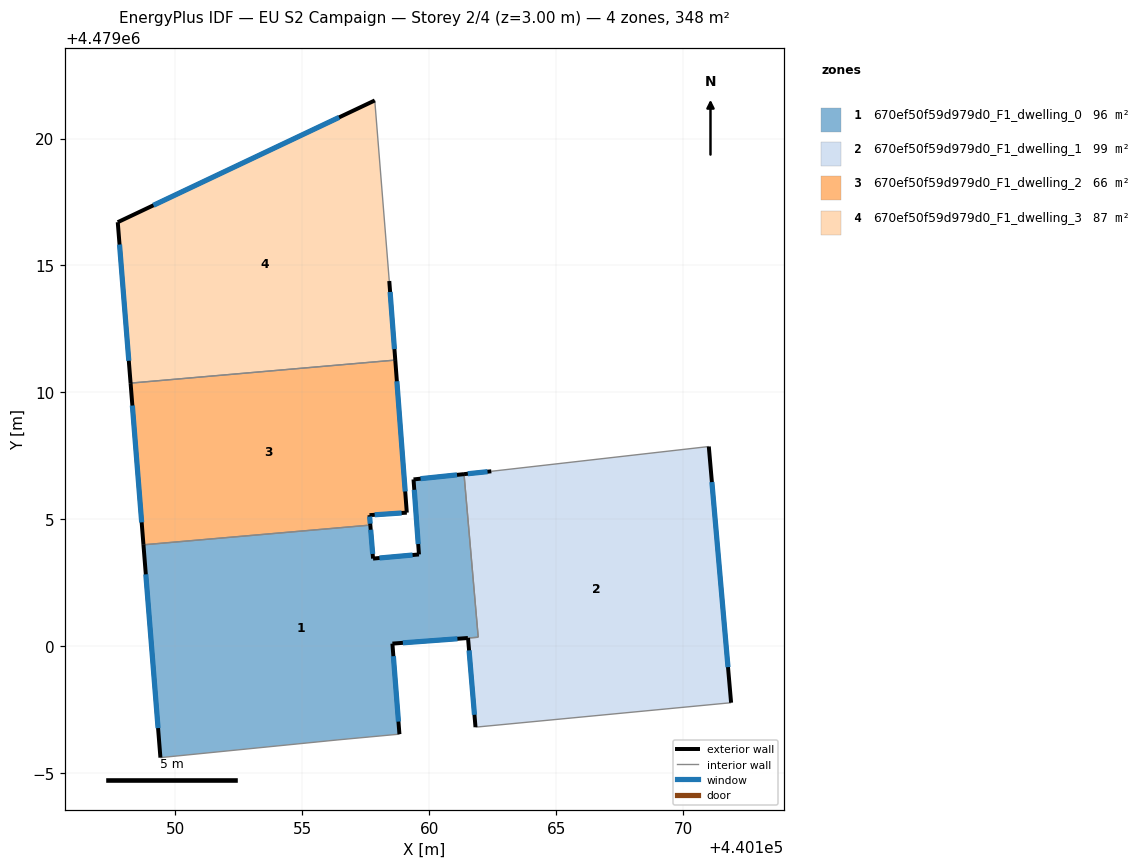
=== STOREY PLAN SPEC (per zone: floor XY polygon, exterior-wall plan segments, windows/doors) ===
zone 1: 670ef50f59d979d0_F1_dwelling_0  (95.9 m²)
  floor: (440161.37, 4479006.79) (440161.93, 4479000.36) (440158.55, 4479000.11) (440158.82, 4478996.55) (440156.40, 4478996.32) (440149.41, 4478995.62) (440148.74, 4479004.00) (440157.68, 4479004.78) (440157.78, 4479003.46) (440159.59, 4479003.62) (440159.38, 4479006.58)
  exterior wall: (440158.55, 4479000.11) – (440161.52, 4479000.33)  [3.0 m]
    window: (440158.96, 4479000.14) – (440161.11, 4479000.30)  [4.7 m²]
  exterior wall: (440158.82, 4478996.55) – (440158.55, 4479000.11)  [3.6 m]
    window: (440158.79, 4478997.04) – (440158.59, 4478999.62)  [5.6 m²]
  exterior wall: (440148.74, 4479004.00) – (440149.41, 4478995.62)  [8.4 m]
    window: (440148.84, 4479002.84) – (440149.32, 4478996.79)  [13.2 m²]
  exterior wall: (440157.78, 4479003.46) – (440157.68, 4479004.78)  [1.3 m]
    window: (440157.77, 4479003.64) – (440157.69, 4479004.60)  [2.1 m²]
  exterior wall: (440159.59, 4479003.62) – (440157.78, 4479003.46)  [1.8 m]
    window: (440159.34, 4479003.60) – (440158.04, 4479003.48)  [2.8 m²]
  exterior wall: (440159.38, 4479006.58) – (440159.59, 4479003.62)  [3.0 m]
    window: (440159.41, 4479006.17) – (440159.56, 4479004.03)  [4.6 m²]
  exterior wall: (440161.37, 4479006.79) – (440159.38, 4479006.58)  [2.0 m]
    window: (440161.09, 4479006.76) – (440159.65, 4479006.61)  [3.1 m²]
  interior walls: 5
zone 2: 670ef50f59d979d0_F1_dwelling_1  (98.8 m²)
  floor: (440171.00, 4479007.87) (440171.88, 4478997.79) (440161.82, 4478996.82) (440161.52, 4479000.33) (440161.93, 4479000.36) (440161.37, 4479006.79) (440162.44, 4479006.90)
  exterior wall: (440162.44, 4479006.90) – (440161.37, 4479006.79)  [1.1 m]
    window: (440162.29, 4479006.88) – (440161.52, 4479006.80)  [1.7 m²]
  exterior wall: (440171.88, 4478997.79) – (440171.01, 4479007.87)  [10.1 m]
    window: (440171.76, 4478999.18) – (440171.13, 4479006.47)  [15.9 m²]
  exterior wall: (440161.53, 4479000.33) – (440161.82, 4478996.82)  [3.5 m]
    window: (440161.57, 4478999.85) – (440161.78, 4478997.31)  [5.5 m²]
  interior walls: 4
zone 3: 670ef50f59d979d0_F1_dwelling_2  (66.2 m²)
  floor: (440158.66, 4479011.28) (440159.11, 4479005.27) (440157.65, 4479005.17) (440157.68, 4479004.78) (440148.74, 4479004.00) (440148.24, 4479010.37)
  exterior wall: (440148.24, 4479010.37) – (440148.74, 4479004.00)  [6.4 m]
    window: (440148.31, 4479009.49) – (440148.67, 4479004.89)  [10.0 m²]
  exterior wall: (440159.11, 4479005.27) – (440158.66, 4479011.28)  [6.0 m]
    window: (440159.05, 4479006.10) – (440158.72, 4479010.44)  [9.4 m²]
  exterior wall: (440157.65, 4479005.17) – (440159.11, 4479005.27)  [1.5 m]
    window: (440157.85, 4479005.18) – (440158.91, 4479005.26)  [2.3 m²]
  exterior wall: (440157.68, 4479004.78) – (440157.65, 4479005.17)  [0.4 m]
    window: (440157.67, 4479004.83) – (440157.65, 4479005.12)  [0.6 m²]
  interior walls: 2
zone 4: 670ef50f59d979d0_F1_dwelling_3  (87.0 m²)
  floor: (440157.85, 4479021.50) (440158.42, 4479014.39) (440158.66, 4479011.28) (440148.24, 4479010.37) (440147.73, 4479016.71)
  exterior wall: (440147.73, 4479016.71) – (440148.24, 4479010.37)  [6.4 m]
    window: (440147.80, 4479015.83) – (440148.17, 4479011.25)  [10.0 m²]
  exterior wall: (440157.85, 4479021.50) – (440147.73, 4479016.71)  [11.2 m]
    window: (440156.45, 4479020.83) – (440149.14, 4479017.37)  [17.5 m²]
  exterior wall: (440158.66, 4479011.28) – (440158.42, 4479014.39)  [3.1 m]
    window: (440158.63, 4479011.71) – (440158.46, 4479013.96)  [4.9 m²]
  interior walls: 2

=== DERIVED (storey summary) ===
Building: EU S2 Campaign
Storey: 2 of 4  (floor level z = 3.00 m)
Storey gross floor area: 347.8 m²
Zones on this storey: 4
  - 670ef50f59d979d0_F1_dwelling_0: floor 95.9 m²; exterior wall 23.1 m (69.2 m²); 7 window(s) 36.1 m²; WWR 52.2%
  - 670ef50f59d979d0_F1_dwelling_1: floor 98.8 m²; exterior wall 14.7 m (44.2 m²); 3 window(s) 23.1 m²; WWR 52.2%
  - 670ef50f59d979d0_F1_dwelling_2: floor 66.2 m²; exterior wall 14.3 m (42.8 m²); 4 window(s) 22.4 m²; WWR 52.2%
  - 670ef50f59d979d0_F1_dwelling_3: floor 87.0 m²; exterior wall 20.7 m (62.0 m²); 3 window(s) 32.4 m²; WWR 52.2%
Zone adjacency (shared interzone walls):
  - 670ef50f59d979d0_F1_dwelling_0 ↔ 670ef50f59d979d0_F1_dwelling_1
  - 670ef50f59d979d0_F1_dwelling_0 ↔ 670ef50f59d979d0_F1_dwelling_2
  - 670ef50f59d979d0_F1_dwelling_2 ↔ 670ef50f59d979d0_F1_dwelling_3